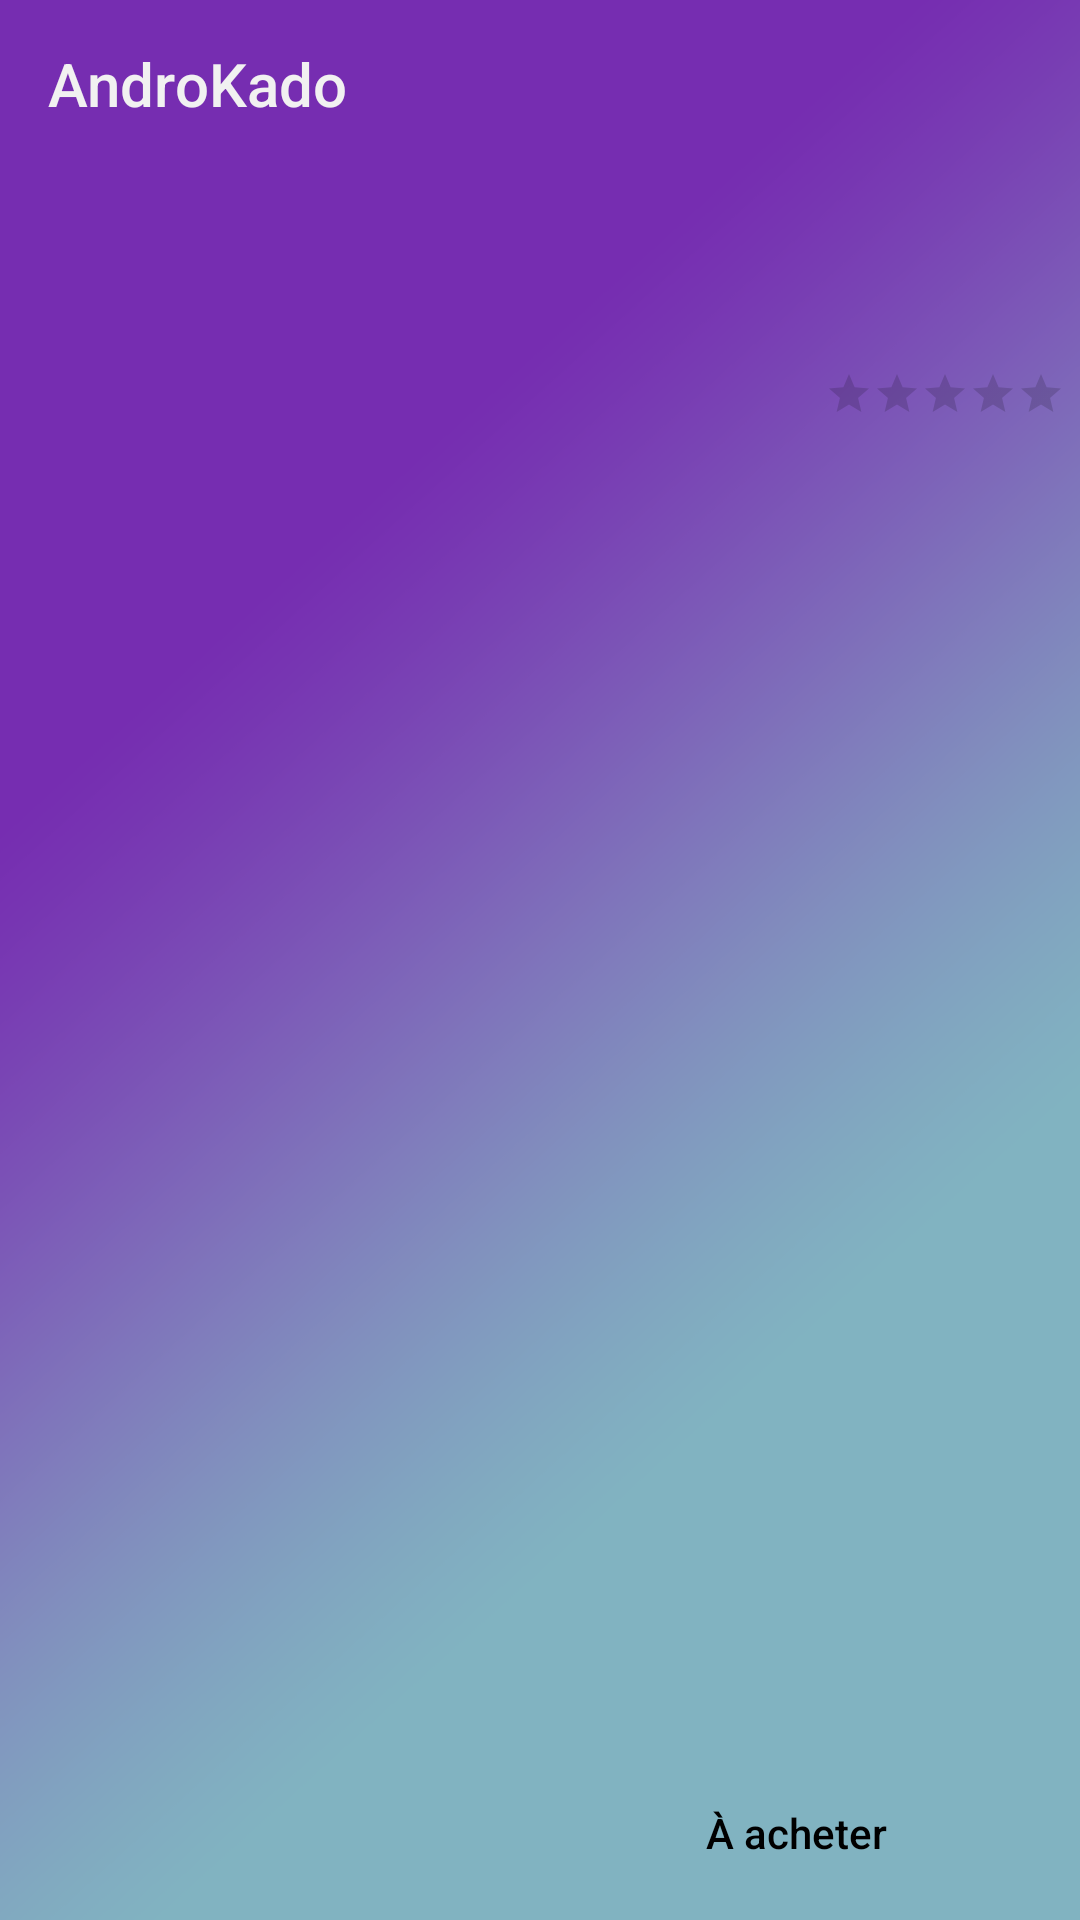

Produce the Android XML layout that renders to this screen, including the resource entries it uses.
<!-- AndroidManifest.xml: activity theme Theme.AppCompat.Light.NoActionBar -->
<!-- res/layout/activity_main.xml -->
<?xml version="1.0" encoding="utf-8"?>
<androidx.constraintlayout.widget.ConstraintLayout xmlns:android="http://schemas.android.com/apk/res/android"
    xmlns:app="http://schemas.android.com/apk/res-auto"
    xmlns:tools="http://schemas.android.com/tools"
    android:layout_width="match_parent"
    android:layout_height="match_parent"
    android:background="@drawable/background"
    tools:context=".MainActivity">

    <androidx.appcompat.widget.Toolbar
        android:id="@+id/details_toolbar"
        app:title="@string/app_name"
        app:titleTextColor="#F1F1F1"
        android:layout_width="match_parent"
        android:layout_height="?attr/actionBarSize"
        android:elevation="4dp"
        android:theme="@style/ThemeOverlay.AppCompat.ActionBar"
        app:popupTheme="@style/ThemeOverlay.AppCompat.Light"
        app:layout_constraintTop_toTopOf="parent"
        />

    <androidx.constraintlayout.widget.ConstraintLayout
        android:layout_width="match_parent"
        android:layout_height="0dp"
        app:layout_constraintTop_toBottomOf="@id/details_toolbar"
        app:layout_constraintBottom_toBottomOf="parent"
        android:padding="5dp"
        >

        <TextView
            android:id="@+id/tv_name"
            android:layout_width="wrap_content"
            android:layout_height="wrap_content"
            android:textStyle="bold"
            android:textSize="22sp"
            app:layout_constraintLeft_toLeftOf="parent"
            android:layout_marginTop="15dp"
            app:layout_constraintTop_toTopOf="parent"
            />

        <TextView
            android:id="@+id/tv_price"
            android:layout_width="wrap_content"
            android:layout_height="wrap_content"
            app:layout_constraintTop_toBottomOf="@id/tv_name"
            app:layout_constraintLeft_toLeftOf="parent"
            android:layout_marginTop="15dp"
            />

        <TextView
            android:id="@+id/tv_description"
            android:layout_width="wrap_content"
            android:layout_height="wrap_content"
            app:layout_constraintTop_toBottomOf="@id/tv_price"
            app:layout_constraintLeft_toLeftOf="parent"
            android:layout_marginTop="10dp"
            />

        <RatingBar
            android:id="@+id/rb_note"
            android:layout_width="wrap_content"
            android:layout_height="wrap_content"
            app:layout_constraintBottom_toBottomOf="@id/tv_price"
            app:layout_constraintRight_toRightOf="parent"
            style="@style/Widget.AppCompat.RatingBar.Small"
            android:numStars="5"
            android:stepSize="0.1"
            />

        <ImageButton
            android:id="@+id/ib_url"
            app:srcCompat="@drawable/planete"
            android:contentDescription="@string/imageAlt"
            android:layout_width="0dp"
            android:layout_height="wrap_content"
            app:layout_constraintLeft_toLeftOf="parent"
            app:layout_constraintBottom_toBottomOf="parent"
            app:layout_constraintRight_toLeftOf="@id/tb_status"
            android:background="#009F9F9F"
            android:layout_marginRight="8dp"
            android:layout_marginStart="8dp"
            android:layout_marginLeft="4dp"
            android:layout_marginEnd="4dp"
            android:onClick="onSearchClick"
            />

        <ToggleButton
            android:id="@+id/tb_status"
            android:textOn="@string/toggleOn"
            android:textOff="@string/toggleOff"
            android:layout_width="0dp"
            android:layout_height="wrap_content"
            app:layout_constraintLeft_toRightOf="@id/ib_url"
            app:layout_constraintRight_toRightOf="parent"
            app:layout_constraintBottom_toBottomOf="@id/ib_url"
            android:layout_marginLeft="4dp"
            android:layout_marginStart="4dp"
            android:layout_marginRight="8dp"
            android:layout_marginEnd="8dp"
            android:background="#009F9F9F"
            android:textAllCaps="false"
            android:textColor="#000000"
            android:onClick="onToggle"
            />

    </androidx.constraintlayout.widget.ConstraintLayout>

</androidx.constraintlayout.widget.ConstraintLayout>
<!-- resources referenced by this layout -->
<resources>
  <!-- drawable background: png bitmap (drawable-v24, 51986 bytes) -->
  <string name="app_name">AndroKado</string>
  <string name="imageAlt">Search</string>
  <string name="toggleOff">À acheter</string>
  <string name="toggleOn">Acheté</string>
</resources>
